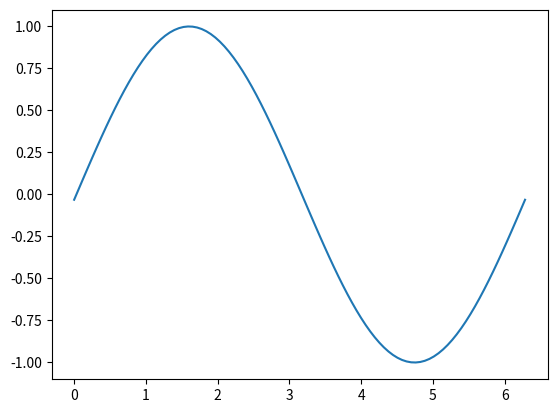

This chart was generated by the following Python code:
import matplotlib.pyplot as plt
import numpy as np

x = np.linspace(0, 2 * np.pi, 100)

fig, ax = plt.subplots()

# animated=True tells matplotlib to only draw the artist when we
# explicitly request it
(ln,) = ax.plot(x, np.sin(x), animated=True)

# make sure the window is raised, but the script keeps going
plt.show(block=False)

# stop to admire our empty window axes and ensure it is rendered at
# least once.
#
# We need to fully draw the figure at its final size on the screen
# before we continue on so that :
#  a) we have the correctly sized and drawn background to grab
#  b) we have a cached renderer so that ``ax.draw_artist`` works
# so we spin the event loop to let the backend process any pending operations
plt.pause(0.1)

# get copy of entire figure (everything inside fig.bbox) sans animated artist
bg = fig.canvas.copy_from_bbox(fig.bbox)
# draw the animated artist, this uses a cached renderer
ax.draw_artist(ln)
# show the result to the screen, this pushes the updated RGBA buffer from the
# renderer to the GUI framework so you can see it
fig.canvas.blit(fig.bbox)

for j in range(1000):
    # reset the background back in the canvas state, screen unchanged
    fig.canvas.restore_region(bg)
    # update the artist, neither the canvas state nor the screen have changed
    ln.set_ydata(np.sin(x + (j / 100) * np.pi))
    # re-render the artist, updating the canvas state, but not the screen
    ax.draw_artist(ln)
    # copy the image to the GUI state, but screen might not be changed yet
    fig.canvas.blit(fig.bbox)
    # flush any pending GUI events, re-painting the screen if needed
    fig.canvas.flush_events()
    # you can put a pause in if you want to slow things down
    plt.pause(.001)

plt.show(block=False)
